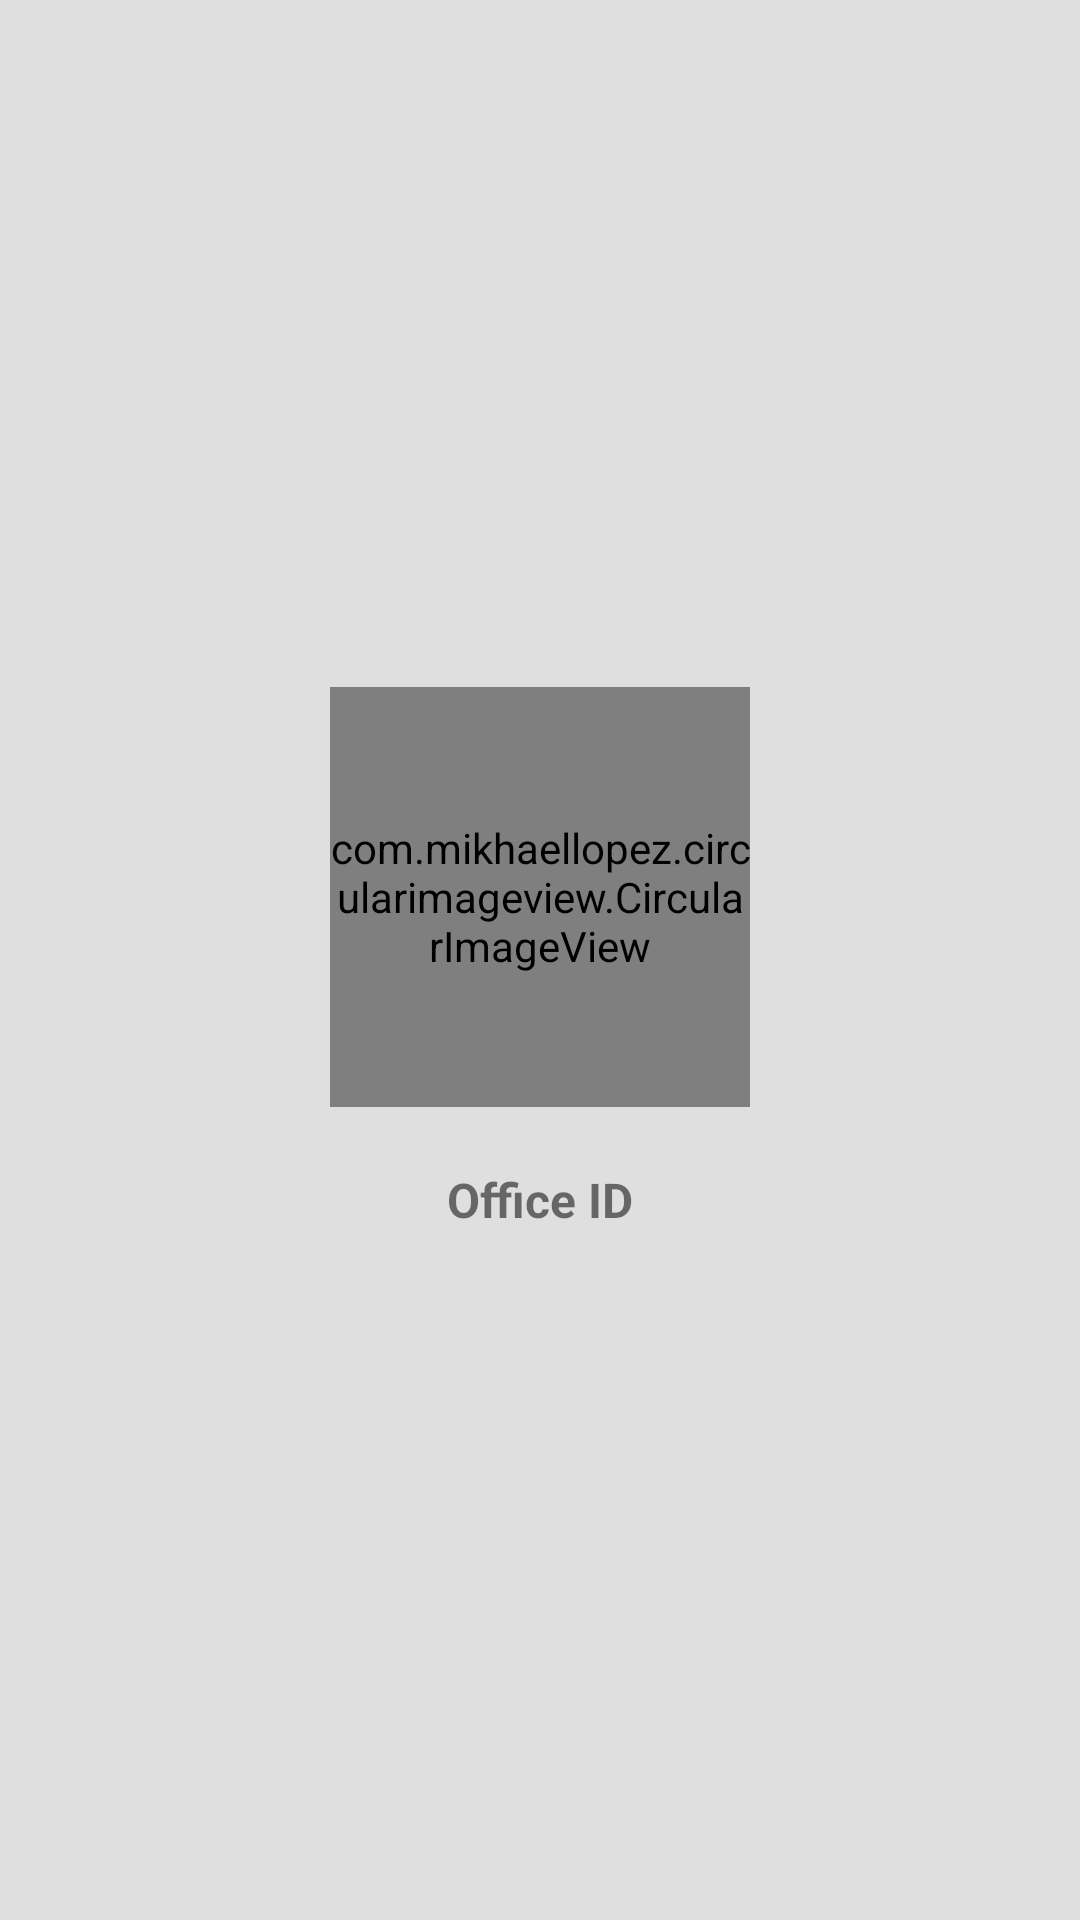

Here is an Android app screen rendered from its layout file. Give the layout XML and the strings, colors and styles it references.
<!-- AndroidManifest.xml: application theme AppTheme -->
<!-- res/layout/fragment_profile.xml -->
<?xml version="1.0" encoding="utf-8"?>
<layout xmlns:android="http://schemas.android.com/apk/res/android"
    xmlns:app="http://schemas.android.com/apk/res-auto">

    <LinearLayout
        android:layout_width="match_parent"
        android:layout_height="match_parent"
        android:orientation="vertical"
        android:gravity="center"
        android:background="@color/colorGray">

        <com.mikhaellopez.circularimageview.CircularImageView
            android:id="@+id/img_icon"
            android:layout_width="140dp"
            android:layout_height="140dp"
            android:src="@drawable/ic_app" />

        <TextView
            android:id="@+id/txt_office_id"
            android:layout_width="wrap_content"
            android:layout_height="wrap_content"
            android:layout_marginTop="20dp"
            android:text="Office ID"
            android:textSize="16sp"
            android:textStyle="bold"
            android:tint="@color/colorPrimary" />
    </LinearLayout>
</layout>
<!-- resources referenced by this layout -->
<resources>
  <color name="colorGray">#ffdfdfdf</color>
  <color name="colorPrimary">#4CAF50</color>
  <!-- drawable ic_app: png bitmap (drawable, 11502 bytes) -->
  <style name="AppTheme" parent="Theme.AppCompat.Light.DarkActionBar">
          
          <item name="colorPrimary">@color/colorPrimary</item>
          <item name="colorPrimaryDark">@color/colorPrimaryDark</item>
          <item name="colorAccent">@color/colorAccent</item>
      </style>
  <color name="colorPrimaryDark">#2E7D32</color>
  <color name="colorAccent">#4CAF50</color>
</resources>
